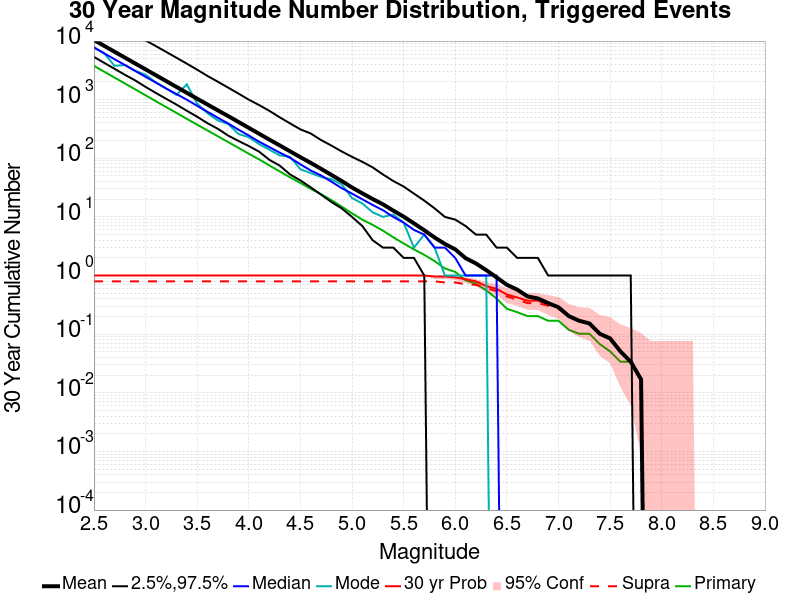

Source data for this figure (header and first rows):
Mag, Mean, 2.5 %ile, 97.5 %ile, Median, Mode, 30 yr Probability, 30 yr Supra-Seis Prob, Primary Aftershocks Mean
2.5, 10416, 5366, 32432, 7801, 7801, 1.0, 0.7966, 3776
2.6, 8270, 4240, 25633, 6162, 6162, 1.0, 0.7966, 2998
2.7, 6569, 3360, 20387, 4904, 3773, 1.0, 0.7966, 2381
2.8, 5220, 2658, 16285, 3902, 3902, 1.0, 0.7966, 1889
2.9, 4145, 2131, 12957, 3098, 3098, 1.0, 0.7966, 1498
3.0, 3289, 1653, 10270, 2455, 2666, 1.0, 0.7966, 1187
3.1, 2613, 1301, 8200, 1961, 1961, 1.0, 0.7966, 941.4
3.2, 2075, 1034, 6530, 1551, 1551, 1.0, 0.7966, 747.3
3.3, 1648, 824.0, 5188, 1245, 1206, 1.0, 0.7966, 594.2
3.4, 1308, 647.0, 4114, 998.0, 1830, 1.0, 0.7966, 470.9
3.5, 1039, 512.0, 3244, 786.0, 856.0, 1.0, 0.7966, 374.7
3.6, 827.2, 397.0, 2541, 622.0, 588.0, 1.0, 0.7966, 298.6
3.7, 657.8, 319.0, 2026, 492.0, 442.0, 1.0, 0.7966, 237.9
3.8, 525.4, 244.0, 1606, 393.0, 385.0, 1.0, 0.7966, 189.1
3.9, 416.8, 198.0, 1271, 308.0, 260.0, 1.0, 0.7966, 150.8
4.0, 330.6, 162.0, 1001, 245.0, 229.0, 1.0, 0.7966, 119.6
4.1, 262.5, 130.0, 809.0, 192.0, 174.0, 1.0, 0.7966, 95.78
4.2, 208.2, 94.0, 644.0, 155.0, 140.0, 1.0, 0.7966, 75.54
4.3, 165.9, 75.0, 500.0, 125.0, 112.0, 1.0, 0.7966, 59.71
4.4, 131.6, 53.0, 394.0, 102.0, 106.0, 1.0, 0.7966, 47.32
4.5, 104.4, 42.0, 312.0, 79.0, 65.0, 1.0, 0.7966, 37.9
4.6, 83.58, 32.0, 265.0, 62.0, 56.0, 1.0, 0.7966, 30.17
4.7, 66.19, 24.0, 205.0, 51.0, 48.0, 1.0, 0.7966, 24.47
4.8, 52.17, 18.0, 165.0, 40.0, 44.0, 1.0, 0.7966, 19.34
4.9, 41.02, 14.0, 131.0, 31.0, 36.0, 1.0, 0.7966, 15.03
5.0, 31.78, 10.0, 106.0, 25.0, 21.0, 1.0, 0.7966, 11.51
5.1, 25.24, 7.0, 87.0, 20.0, 17.0, 1.0, 0.7966, 9.0
5.2, 20.24, 4.0, 70.0, 16.0, 12.0, 1.0, 0.7966, 7.322
5.3, 16.39, 3.0, 53.0, 13.0, 10.0, 1.0, 0.7966, 5.831
5.4, 12.81, 3.0, 41.0, 10.0, 11.0, 1.0, 0.7966, 4.492
5.5, 10.12, 2.0, 33.0, 8.0, 8.0, 1.0, 0.7966, 3.525
5.6, 7.763, 2.0, 25.0, 6.0, 3.0, 1.0, 0.7966, 2.797
5.7, 5.932, 1.0, 19.0, 5.0, 5.0, 1.0, 0.7966, 2.254
5.8, 4.458, 0.0, 14.0, 3.0, 3.0, 0.9661, 0.7966, 1.763
5.9, 3.458, 0.0, 10.0, 3.0, 1.0, 0.9661, 0.7627, 1.322
6.0, 2.797, 0.0, 9.0, 2.0, 1.0, 0.9322, 0.7627, 1.153
6.1, 1.983, 0.0, 7.0, 1.0, 1.0, 0.8644, 0.7119, 0.8305
6.2, 1.61, 0.0, 5.0, 1.0, 1.0, 0.7966, 0.6949, 0.7288
6.3, 1.237, 0.0, 5.0, 1.0, 1.0, 0.661, 0.6102, 0.5593
6.4, 0.9322, 0.0, 3.0, 1.0, 0.0, 0.5932, 0.5424, 0.4068
6.5, 0.6949, 0.0, 3.0, 0.0, 0.0, 0.4746, 0.4407, 0.2712
6.6, 0.5763, 0.0, 2.0, 0.0, 0.0, 0.4237, 0.3898, 0.2373
6.7, 0.4407, 0.0, 2.0, 0.0, 0.0, 0.3729, 0.339, 0.2034
6.8, 0.4068, 0.0, 2.0, 0.0, 0.0, 0.3729, 0.339, 0.2034
6.9, 0.339, 0.0, 1.0, 0.0, 0.0, 0.322, 0.3051, 0.1695
7.0, 0.2881, 0.0, 1.0, 0.0, 0.0, 0.2881, 0.2712, 0.1695
7.1, 0.2034, 0.0, 1.0, 0.0, 0.0, 0.2034, 0.2034, 0.1186
7.2, 0.1695, 0.0, 1.0, 0.0, 0.0, 0.1695, 0.1695, 0.1017
7.3, 0.1525, 0.0, 1.0, 0.0, 0.0, 0.1525, 0.1525, 0.1017
7.4, 0.1017, 0.0, 1.0, 0.0, 0.0, 0.1017, 0.1017, 0.0678
7.5, 0.08475, 0.0, 1.0, 0.0, 0.0, 0.08475, 0.08475, 0.05085
7.6, 0.05085, 0.0, 1.0, 0.0, 0.0, 0.05085, 0.05085, 0.0339
7.7, 0.0339, 0.0, 1.0, 0.0, 0.0, 0.0339, 0.0339, 0.0339
7.8, 0.01695, 0.0, 0.0, 0.0, 0.0, 0.01695, 0.01695, 0.01695
7.9, 0.0, 0.0, 0.0, 0.0, 0.0, 0.0, 0.0, 0.0
8.0, 0.0, 0.0, 0.0, 0.0, 0.0, 0.0, 0.0, 0.0
8.1, 0.0, 0.0, 0.0, 0.0, 0.0, 0.0, 0.0, 0.0
8.2, 0.0, 0.0, 0.0, 0.0, 0.0, 0.0, 0.0, 0.0
8.3, 0.0, 0.0, 0.0, 0.0, 0.0, 0.0, 0.0, 0.0
8.4, 0.0, 0.0, 0.0, 0.0, 0.0, 0.0, 0.0, 0.0
... 6 more rows
